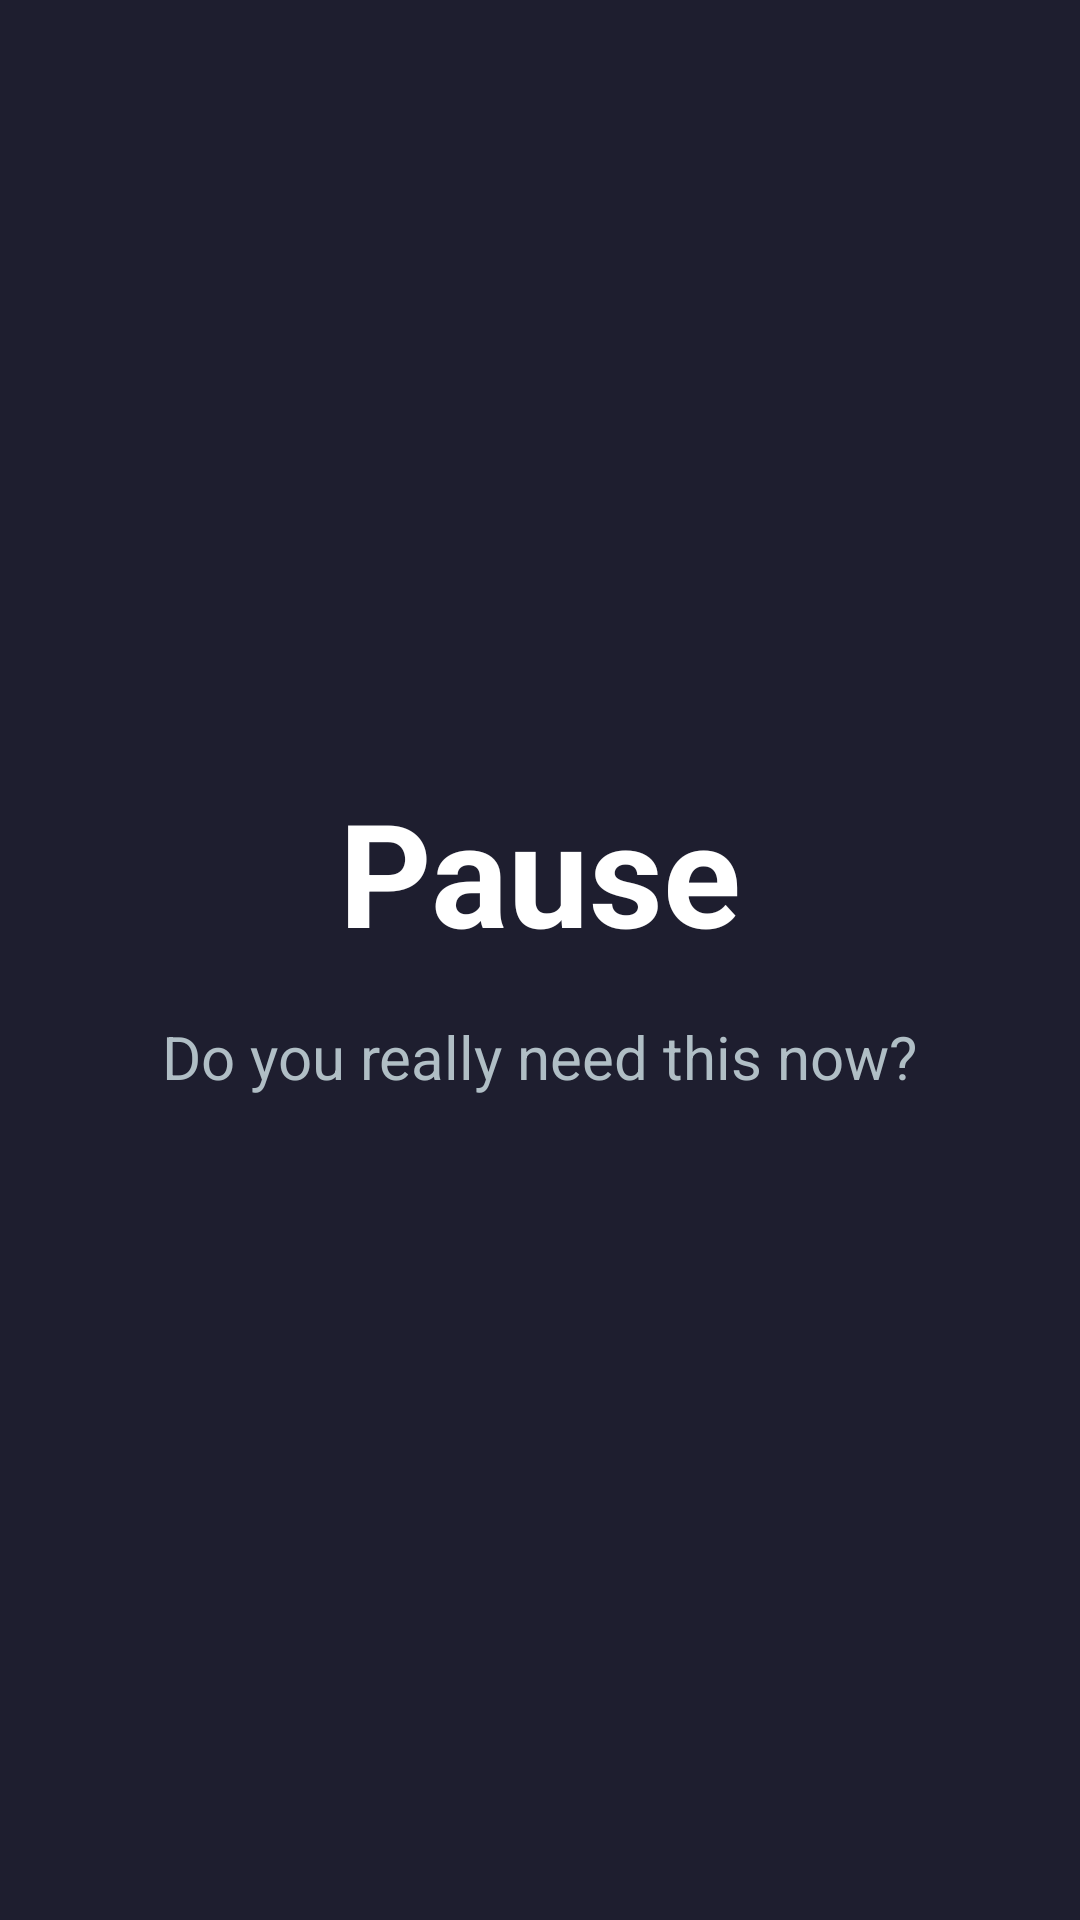

This screen was rendered from an Android layout file. Write that file and the resources it references.
<!-- AndroidManifest.xml: application theme Theme.FocusGate -->
<!-- res/layout/activity_main.xml -->
<?xml version="1.0" encoding="utf-8"?>
<androidx.constraintlayout.widget.ConstraintLayout
    xmlns:android="http://schemas.android.com/apk/res/android"
    xmlns:app="http://schemas.android.com/apk/res-auto"
    android:layout_width="match_parent"
    android:layout_height="match_parent"
    android:background="@color/wallBackground">

    <TextView
        android:id="@+id/title"
        android:layout_width="wrap_content"
        android:layout_height="wrap_content"
        android:text="@string/pause"
        android:textColor="@color/textPrimary"
        android:textSize="48sp"
        android:textStyle="bold"
        app:layout_constraintBottom_toTopOf="@+id/question"
        app:layout_constraintEnd_toEndOf="parent"
        app:layout_constraintStart_toStartOf="parent"
        app:layout_constraintTop_toTopOf="parent"
        app:layout_constraintVertical_chainStyle="packed" />

    <TextView
        android:id="@+id/question"
        android:layout_width="wrap_content"
        android:layout_height="wrap_content"
        android:text="@string/question"
        android:textColor="@color/textSecondary"
        android:textSize="20sp"
        android:padding="16dp"
        app:layout_constraintBottom_toBottomOf="parent"
        app:layout_constraintEnd_toEndOf="parent"
        app:layout_constraintStart_toStartOf="parent"
        app:layout_constraintTop_toBottomOf="@+id/title" />

</androidx.constraintlayout.widget.ConstraintLayout>
<!-- resources referenced by this layout -->
<resources>
  <color name="textPrimary">#FFFFFF</color>
  <color name="textSecondary">#B0BEC5</color>
  <color name="wallBackground">#1E1E2F</color>
  <string name="pause">Pause</string>
  <string name="question">Do you really need this now?</string>
  <style name="Theme.FocusGate" parent="Theme.MaterialComponents.DayNight.NoActionBar">
          <item name="colorPrimary">@color/primary</item>
          <item name="colorPrimaryVariant">@color/primaryDark</item>
          <item name="colorOnPrimary">@color/textPrimary</item>
          <item name="colorSecondary">@color/accent</item>
          <item name="colorOnSecondary">@color/textPrimary</item>
          <item name="android:statusBarColor">@color/primaryDark</item>
          <item name="android:navigationBarColor">@color/primaryDark</item>
      </style>
  <color name="primary">#1A1A2E</color>
  <color name="primaryDark">#0F0F1A</color>
  <color name="accent">#4CAF50</color>
</resources>
